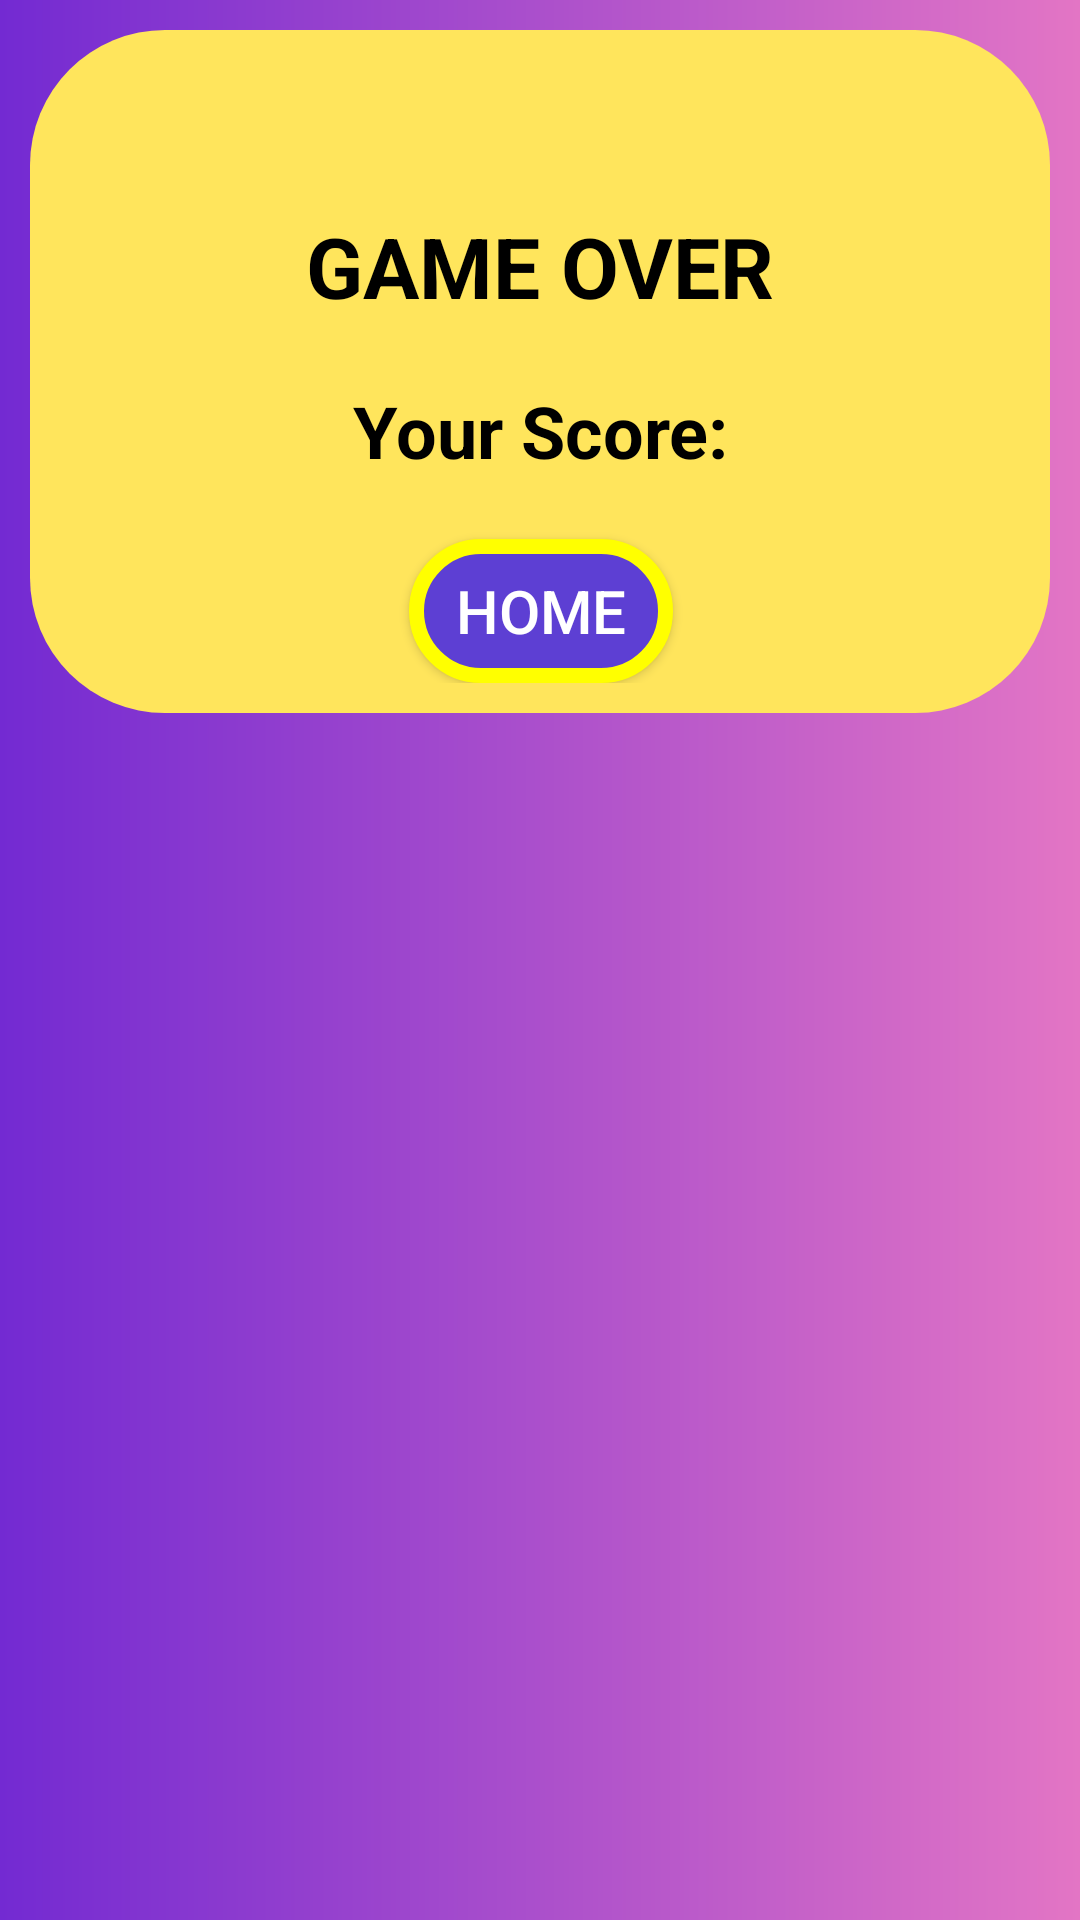

Here is an Android app screen rendered from its layout file. Give the layout XML and the strings, colors and styles it references.
<!-- AndroidManifest.xml: application theme Theme.WordJumble -->
<!-- res/layout/gameover_dialog.xml -->
<?xml version="1.0" encoding="utf-8"?>

<androidx.constraintlayout.widget.ConstraintLayout xmlns:android="http://schemas.android.com/apk/res/android"
    xmlns:app="http://schemas.android.com/apk/res-auto"
    xmlns:tools="http://schemas.android.com/tools"
    android:layout_width="match_parent"
    android:layout_height="wrap_content"
    android:background="@drawable/colourchange">

    <androidx.constraintlayout.widget.ConstraintLayout
        android:layout_width="match_parent"
        android:layout_height="wrap_content"
        android:layout_margin="10dp"
        android:padding="10dp"
        android:background="@drawable/gameover_style"
        app:layout_constraintEnd_toEndOf="parent"
        app:layout_constraintStart_toStartOf="parent"
        app:layout_constraintTop_toTopOf="parent">

        <TextView
            android:id="@+id/textView"
            android:layout_width="wrap_content"
            android:layout_height="wrap_content"
            android:layout_marginTop="50dp"
            android:text="GAME OVER"
            android:textColor="#000000"
            android:textSize="28dp"
            android:textStyle="bold"
            app:layout_constraintEnd_toEndOf="parent"
            app:layout_constraintStart_toStartOf="parent"
            app:layout_constraintTop_toTopOf="parent" />

        <TextView
            android:id="@+id/textView2"
            android:layout_width="wrap_content"
            android:layout_height="wrap_content"
            android:layout_marginTop="20dp"
            android:text="Your Score:"
            android:textColor="#000000"
            android:textSize="24dp"
            android:textStyle="bold"
            app:layout_constraintEnd_toEndOf="@+id/textView"
            app:layout_constraintStart_toStartOf="@+id/textView"
            app:layout_constraintTop_toBottomOf="@+id/textView" />

        <Button
            android:id="@+id/btnHome"
            android:layout_width="wrap_content"
            android:layout_height="wrap_content"
            android:layout_marginTop="20dp"
            android:background="@drawable/blue_button"
            android:text="HOME"
            android:textColor="#ffffff"
            android:textSize="20dp"
            app:layout_constraintEnd_toEndOf="@+id/textView2"
            app:layout_constraintStart_toStartOf="@+id/textView2"
            app:layout_constraintTop_toBottomOf="@+id/textView2" />

        />


    </androidx.constraintlayout.widget.ConstraintLayout>


</androidx.constraintlayout.widget.ConstraintLayout>
<!-- resources referenced by this layout -->
<resources>
  <!-- drawable blue_button (drawable) -->
  <?xml version="1.0" encoding="utf-8"?>
  
  <shape xmlns:android="http://schemas.android.com/apk/res/android">
      <solid android:color="#5d3fd3">
      </solid>
      <corners
          android:radius="45dp">
      </corners>
      <stroke android:width="5dp"
          android:color="#ffff00"/>
  </shape>
  <!-- drawable colourchange (drawable) -->
  <?xml version="1.0" encoding="utf-8"?>
  
  <shape xmlns:android="http://schemas.android.com/apk/res/android">
      <gradient
          android:startColor="#732ad2"
          android:endColor="#e375c5">
      </gradient>
  </shape>
  <!-- drawable gameover_style (drawable) -->
  <?xml version="1.0" encoding="utf-8"?>
  
  <shape xmlns:android="http://schemas.android.com/apk/res/android">
      <solid android:color="#ffe55c"/>
      <corners android:radius="45dp"/>
  </shape>
  <style name="Theme.WordJumble" parent="Theme.MaterialComponents.DayNight.NoActionBar">
          
          <item name="colorPrimary">@color/purple_500</item>
          <item name="colorPrimaryVariant">@color/purple_700</item>
          <item name="colorOnPrimary">@color/white</item>
          
          <item name="colorSecondary">@color/teal_200</item>
          <item name="colorSecondaryVariant">@color/teal_700</item>
          <item name="colorOnSecondary">@color/black</item>
          
          <item name="android:statusBarColor">?attr/colorPrimaryVariant</item>
          
      </style>
  <!-- not gathered from this repository: default colours our renderer supplied (Android Studio template values) -->
  <color name="purple_500">#FF6200EE</color>
  <color name="purple_700">#FF3700B3</color>
  <color name="teal_200">#FF03DAC5</color>
  <color name="teal_700">#FF018786</color>
  <color name="black">#FF000000</color>
  <color name="white">#FFFFFFFF</color>
</resources>
